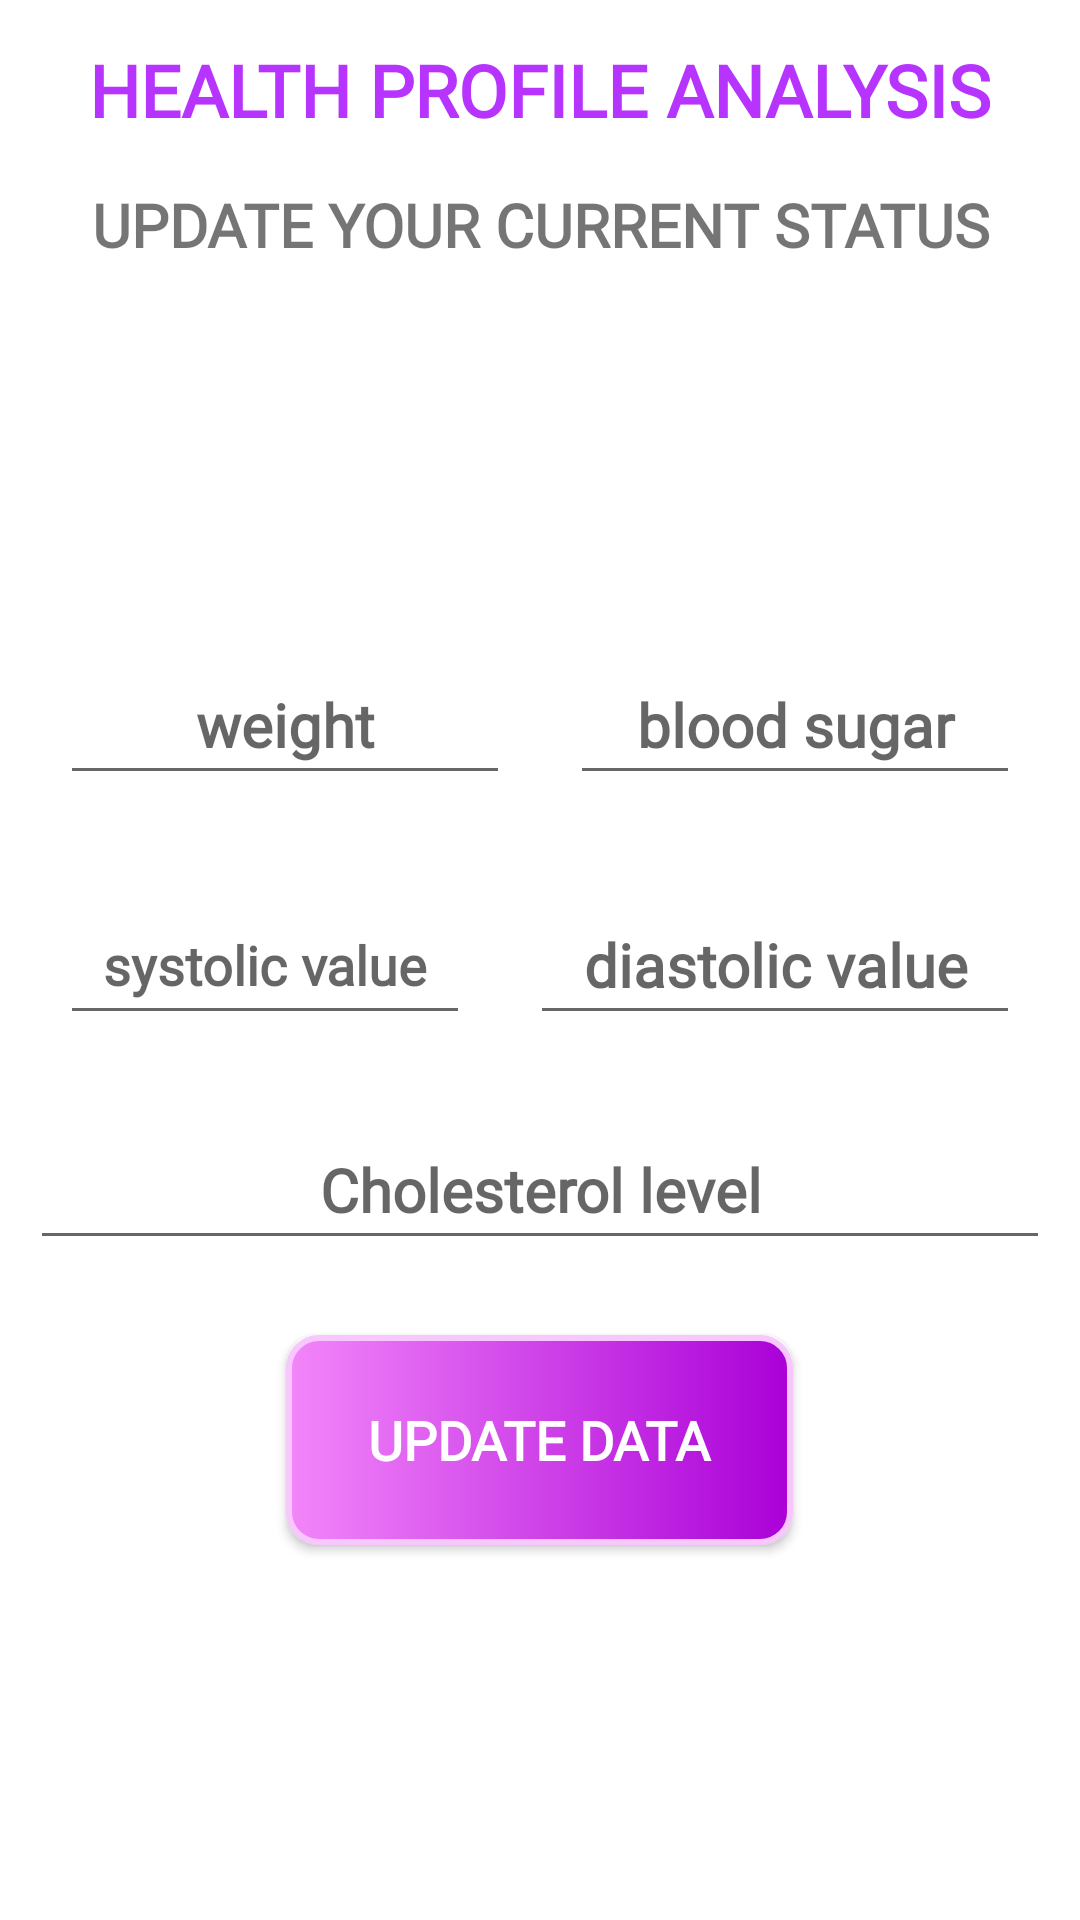

Layout XML and referenced resources for this Android screen:
<!-- AndroidManifest.xml: application theme AppTheme -->
<!-- res/layout/activity_update_health.xml -->
<?xml version="1.0" encoding="utf-8"?>
<android.widget.RelativeLayout xmlns:android="http://schemas.android.com/apk/res/android"
    xmlns:app="http://schemas.android.com/apk/res-auto"
    xmlns:tools="http://schemas.android.com/tools"
    android:layout_width="match_parent"
    android:layout_height="wrap_content"
    tools:context=".UpdateHealthActivity">

    <LinearLayout

        android:layout_width="match_parent"
        android:layout_height="wrap_content"
        android:orientation="vertical">

        <TextView
            android:id="@+id/textView1"
            android:layout_width="match_parent"
            android:layout_height="60dp"
            android:layout_margin="0dp"
            android:layout_marginLeft="10dp"
            android:layout_marginTop="20dp"
            android:gravity="center"
            android:fontFamily="@font/karla_bold"
            android:text="HEALTH PROFILE ANALYSIS"
            android:textAllCaps="true"
            android:textColor="@color/violet"
            android:textSize="24sp"
            android:textStyle="bold"
            />

        <TextView
            android:id="@+id/textView2"
            android:layout_width="match_parent"
            android:layout_height="30dp"
            android:layout_gravity="center"
            android:gravity="center"
            android:text="UPDATE YOUR CURRENT STATUS"
            android:fontFamily="@font/karla_bold"
            android:textSize="20sp"
            android:textStyle="bold" />


    </LinearLayout>
    <LinearLayout
        android:layout_width="match_parent"
        android:layout_height="wrap_content"
        android:layout_marginTop="200dp"
        android:layout_alignParentStart="true"
        android:layout_alignParentTop="true"
        android:orientation="vertical">



        <LinearLayout
            android:layout_width="match_parent"
            android:layout_height="60dp"
            android:layout_margin="10dp"
            android:orientation="horizontal">
            <EditText
                android:id="@+id/weight"
                android:layout_width="wrap_content"
                android:layout_height="50dp"
                android:layout_gravity="center_vertical"
                android:layout_margin="10dp"
                android:layout_weight="1"
                android:ems="10"
                android:fontFamily="@font/karla_bold"
                android:gravity="center"
                android:hint="weight"
                android:inputType="numberDecimal"
                android:textSize="20sp"
                android:textStyle="bold" />


            <EditText
                android:id="@+id/sugar"
                android:layout_width="wrap_content"
                android:layout_height="50dp"
                android:layout_gravity="center_vertical"
                android:layout_margin="10dp"
                android:layout_weight="1"
                android:ems="10"
                android:gravity="center"
                android:hint="blood sugar"
                android:inputType="numberDecimal"
                android:fontFamily="@font/karla_bold"
                android:textSize="20sp"
                android:textStyle="bold" />

        </LinearLayout>
        <LinearLayout
            android:layout_width="match_parent"
            android:layout_height="60dp"
            android:layout_margin="10dp"
            android:orientation="horizontal">

            <EditText
                android:id="@+id/systolic"
                android:layout_width="wrap_content"
                android:layout_height="50dp"
                android:layout_gravity="center_vertical"
                android:layout_margin="10dp"
                android:layout_weight="1"
                android:ems="10"
                android:gravity="center"
                android:hint="systolic value"
                android:inputType="number"
                android:fontFamily="@font/karla_bold"
                android:textSize="18sp"
                android:textStyle="bold" />


            <EditText
                android:id="@+id/dystolic"
                android:layout_width="wrap_content"
                android:layout_height="50dp"
                android:layout_gravity="center_vertical"
                android:layout_margin="10dp"
                android:layout_weight="1"
                android:ems="10"
                android:inputType="number"
                android:gravity="center"
                android:hint="diastolic value"
                android:fontFamily="@font/karla_bold"
                android:textSize="20sp"
                android:textStyle="bold" />

        </LinearLayout>
        <LinearLayout
            android:layout_width="match_parent"
            android:layout_height="match_parent"
            >

            <EditText
                android:id="@+id/cl"
                android:layout_width="wrap_content"
                android:layout_height="50dp"
                android:layout_gravity="center_vertical"
                android:layout_margin="10dp"
                android:layout_weight="1"
                android:ems="10"
                android:inputType="numberDecimal"
                android:gravity="center"
                android:hint="Cholesterol level"
                android:fontFamily="@font/karla_bold"
                android:textSize="20sp"
                android:textStyle="bold" />
        </LinearLayout>

        <FrameLayout
            android:layout_width="match_parent"
            android:layout_height="100dp">

            <Button
                android:id="@+id/submit"
                android:layout_width="169dp"
                android:layout_height="70dp"
                android:layout_gravity="center"
                app:backgroundTint="@null"
                android:background="@drawable/ripple"
                android:gravity="center"
                android:fontFamily="@font/karla_bold"
                android:text="Update data"
                android:textColor="#ffff"
                android:textSize="18sp"
                android:textStyle="bold" />
        </FrameLayout>

    </LinearLayout>


</android.widget.RelativeLayout>
<!-- resources referenced by this layout -->
<resources>
  <color name="violet">#B734FF</color>
  <!-- drawable ripple (drawable) -->
  <?xml version="1.0" encoding="utf-8"?>
  <ripple xmlns:android="http://schemas.android.com/apk/res/android"
  
      android:color="@color/violet">
      <item android:drawable="@drawable/bg" />
  </ripple>
  <style name="AppTheme" parent="Theme.MaterialComponents.Light">
          
          <item name="colorPrimary">@color/violet</item>
          <item name="colorPrimaryDark">@color/violet</item>
          <item name="colorAccent">@color/colorAccent</item>
          <item name="windowNoTitle">true</item>
      </style>
  <!-- drawable bg (drawable) -->
  <shape xmlns:android="http://schemas.android.com/apk/res/android">
  
      <corners android:radius="@dimen/add_account_activity_add_abank_account_constraint_layout_radius"/>
  
      <gradient
          android:angle="0"
          android:centerX="0.5"
          android:centerY="0.5"
  android:endColor="#AA00D7"
          android:startColor="#F386FA"
          />
      <stroke
          android:color="@color/lavender"
          android:width="2dp" />
  </shape>
  <color name="colorAccent">#03DAC5</color>
  <dimen name="add_account_activity_add_abank_account_constraint_layout_radius">10dp</dimen>
  <color name="lavender">#F7C7FE</color>
</resources>
